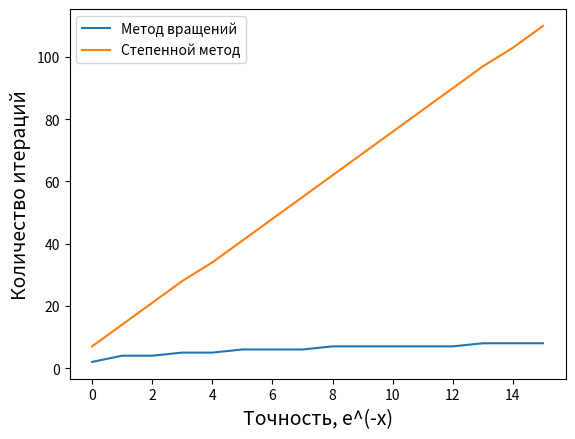

This chart was generated by the following Python code:
import matplotlib.pyplot as plt

accuracy = [x for x in range(0, 16)]
rotation_iterations = [2, 4, 4, 5, 5, 6, 6, 6, 7, 7, 7, 7, 7, 8, 8, 8]
power_iterations = [7, 14, 21, 28, 34, 41, 48, 55, 62, 69, 76, 83, 90, 97, 103, 110]

plt.plot(accuracy, rotation_iterations, label="Метод вращений")
plt.plot(accuracy, power_iterations, label="Степенной метод")

plt.xlabel('Точность, e^(-x)', fontsize=14)
plt.ylabel('Количество итераций', fontsize=14)

plt.legend()

plt.show()